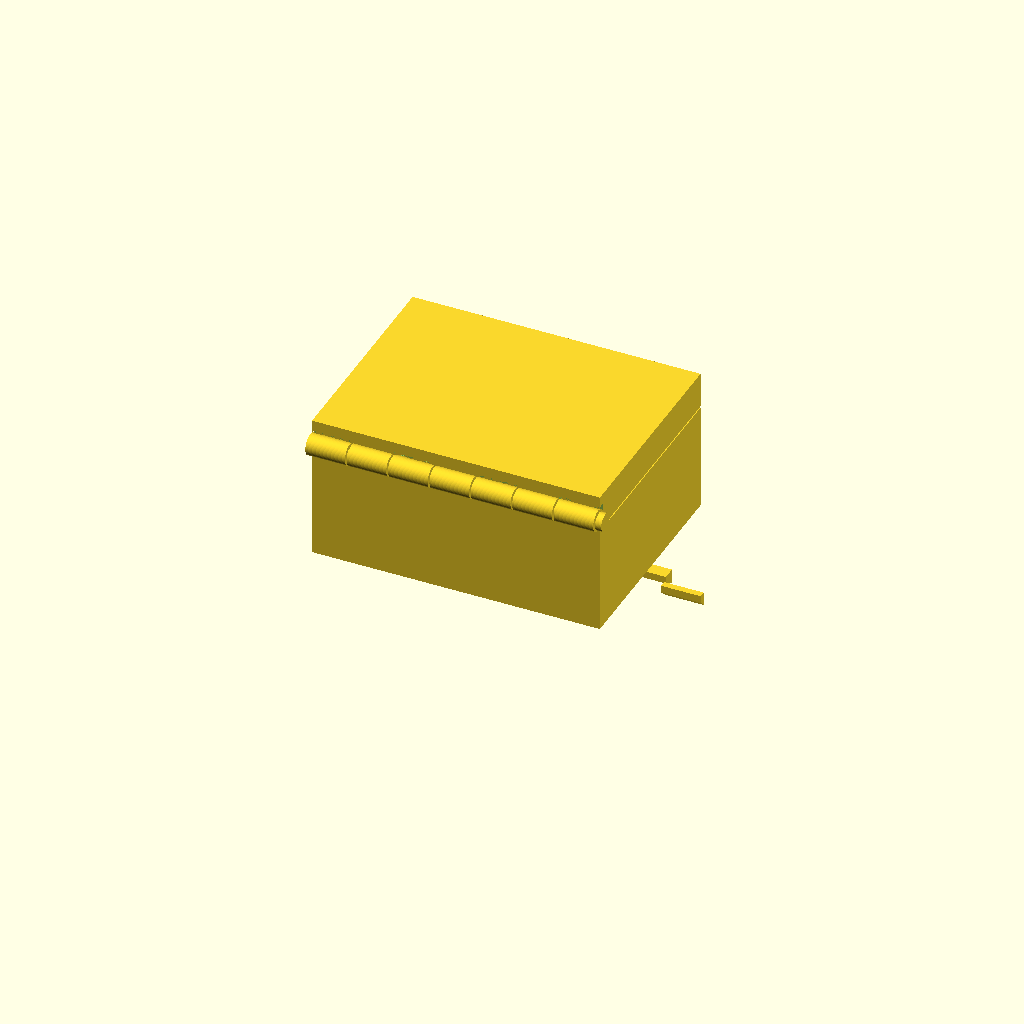
Cell 1: the model at its default parameters.
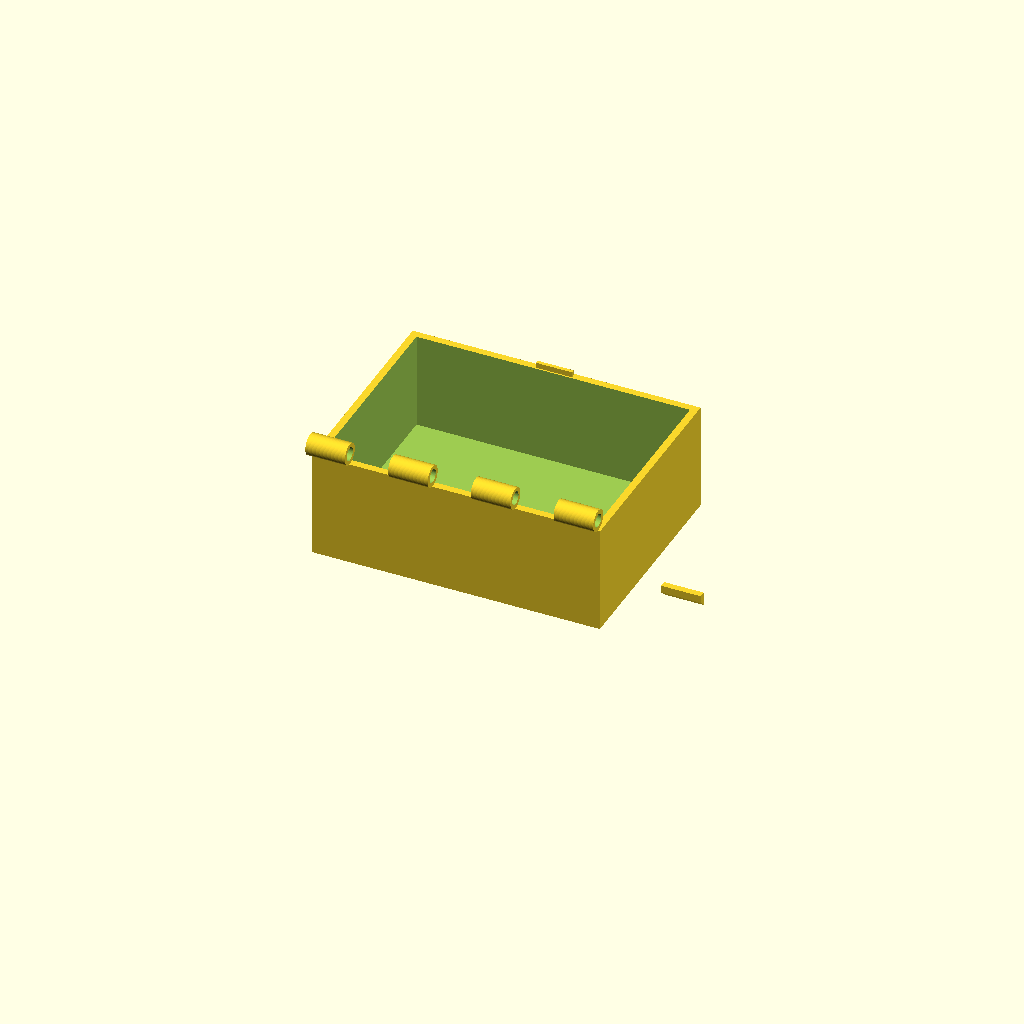
Cell 2: the same model with part = "box".
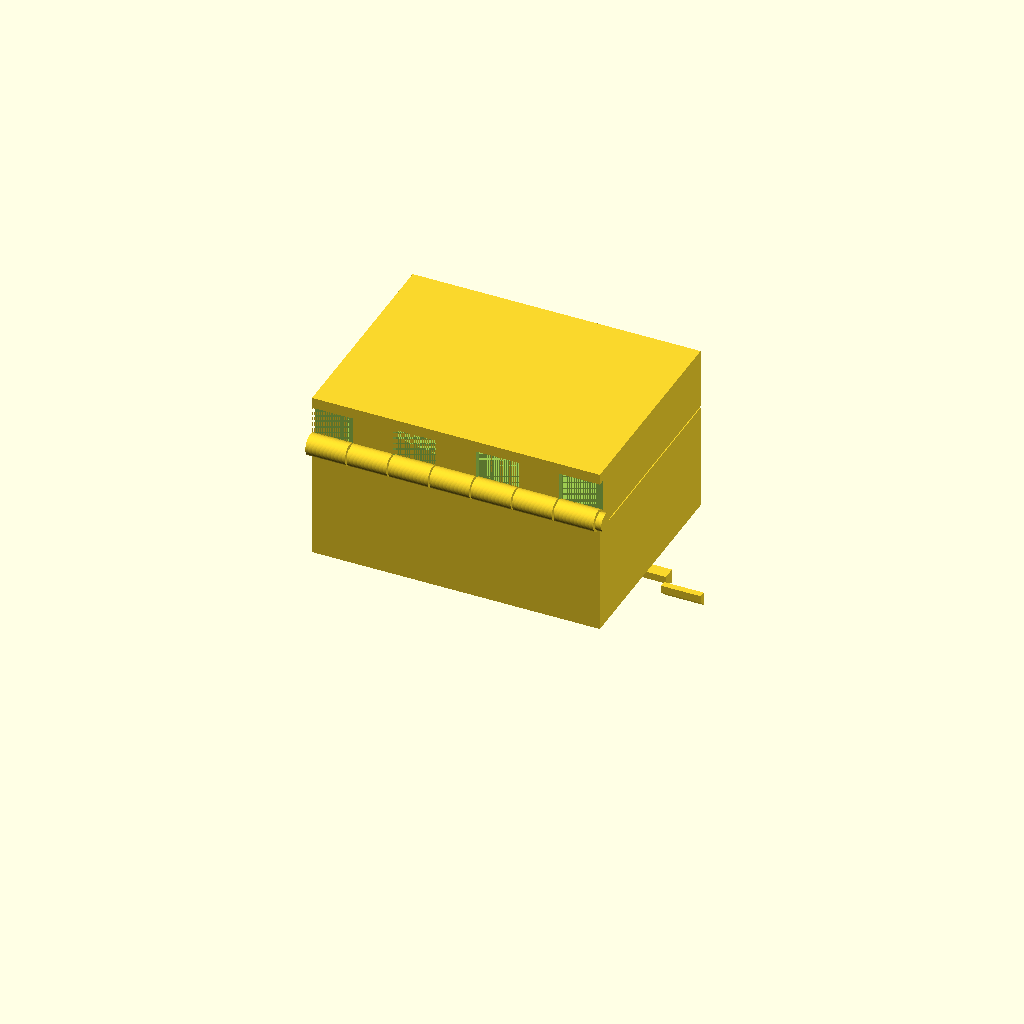
Cell 3: skirt_h = 14 (everything else at default).
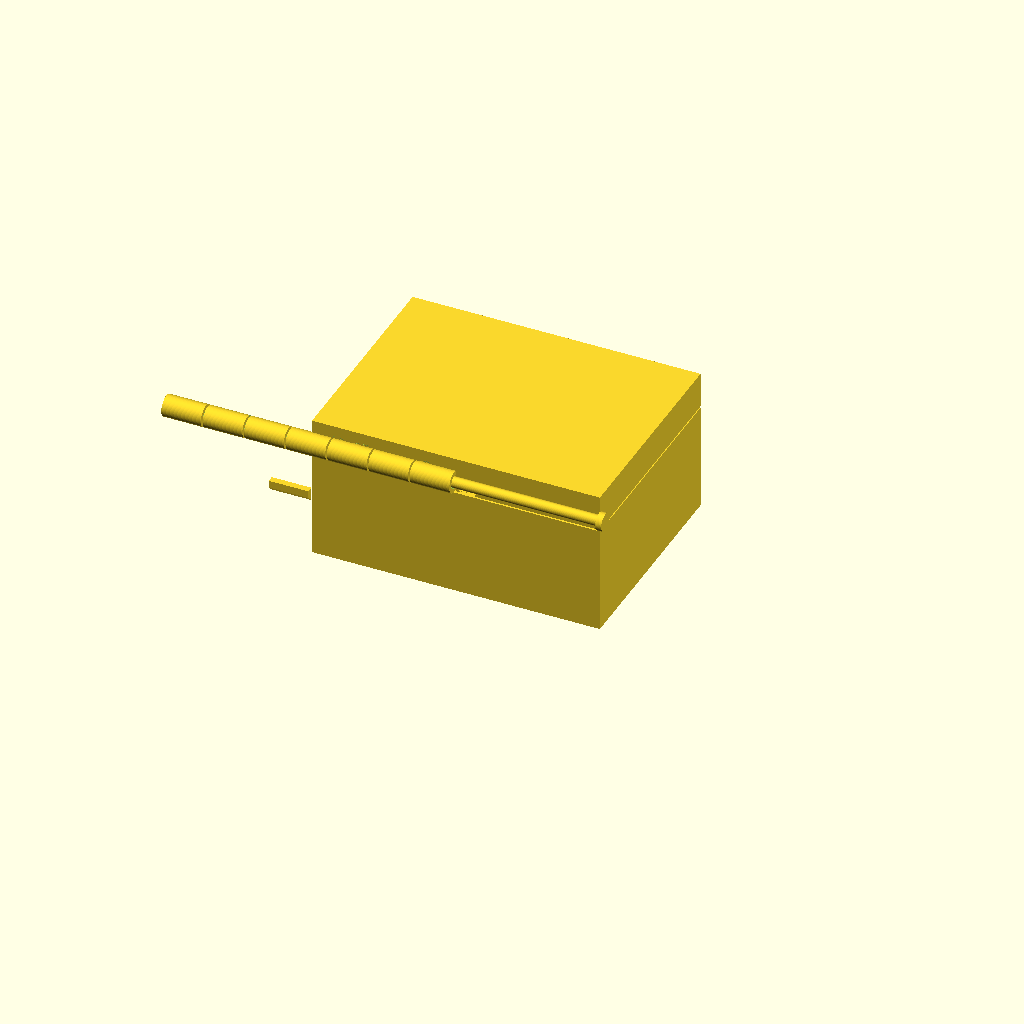
Cell 4: Hx0 = -80 (everything else at default).
All cells are drawn from one camera (rotation 55°, 0°, 25°, orthographic, colour scheme Cornfield), so only the parameter changes between them.
The OpenSCAD source (results/bench/hinge_box/20261031T160215Z/verify/5a000e4a5588a71e/src/model.scad):
// Box with print-in-place hinge - PLA, Bambu Lab A1, 0.4 mm nozzle, no supports.
// Closed body 80 x 60 x 40.4 (lid 10 mm of height). Hinge axis along X at (y=-31, z=34),
// knuckles R3 alternate box/lid around a captive-in-place pin (R1.5 in R1.85 bores).
// Connectors are 45 deg flares sitting on wall stock (no floating flat ledges).
// Lid back wall has mortise cutouts clearing the box knuckles; lid plug aligns it.

part = "assembly"; // [box, lid, pin, assembly]

W = 80; D = 60;
Hbox = 30; wall = 2; bottom_t = 3; top_t = 3;
mate_gap = 0.4;
Zbt = Hbox;            // 30   box top
Zlb = Hbox + mate_gap; // 30.4 lid skirt bottom
skirt_h = 7;
Zsk = Zlb + skirt_h;   // 37.4 skirt top / plate bottom
Zlt = Zsk + top_t;     // 40.4 lid top

// hinge axis and sizes
CY = -31; CZ = 34;
Rk = 3; boreR = 1.85; Rp = 1.5; capR = 2.5;
nseg = 7; gap_ax = 0.5;
Hx0 = -40;
Lk = (80 - (nseg-1)*gap_ax)/nseg; // 11
function seg_x0(i) = Hx0 + i*(Lk+gap_ax);
// pin: shaft -40.5..40.5, single head 40.3..42 (inserts from +x)
pin_x0 = -40.5; pin_x1 = 40.5; head_x0 = 40.3; head_x1 = 42;

$fn = 64;

cadverify_only = "";
module instance(name, partname, unit = 1) {
    echo(cadverify_instance = [name, partname, unit]);
    if (cadverify_only == "" || cadverify_only == name) children();
}

// box hinge segment: knuckle with bore + 45 deg flare lug onto wall top
module box_seg(x0) {
    difference() {
        union() {
            translate([x0, CY, CZ]) rotate([0,90,0]) cylinder(r=Rk, h=Lk);
            translate([x0+Lk, 0, 0]) rotate([0,-90,0])
                linear_extrude(height=Lk)
                polygon([[-30,30],[-28,30],[-28,31.8],[-31.8,31.8]]);
        }
        translate([x0-0.1, CY, CZ]) rotate([0,90,0]) cylinder(r=boreR, h=Lk+0.2);
    }
}
// lid hinge segment: knuckle with bore + tapered lug up into skirt/plate
module lid_seg(x0) {
    difference() {
        union() {
            translate([x0, CY, CZ]) rotate([0,90,0]) cylinder(r=Rk, h=Lk);
            translate([x0+Lk, 0, 0]) rotate([0,-90,0])
                linear_extrude(height=Lk)
                polygon([[-32,37.6],[-28,37.6],[-28,34],[-30,34]]);
        }
        translate([x0-0.1, CY, CZ]) rotate([0,90,0]) cylinder(r=boreR, h=Lk+0.2);
    }
}

module box_part() {
    difference() {
        union() {
            translate([-W/2, -D/2, 0]) cube([W, D, Hbox]);
            for (i = [0,2,4,6]) box_seg(seg_x0(i));
            // catch tongue on top of front wall
            translate([-5, 28.4, Zbt]) cube([10, 1.0, 1.5]);
        }
        translate([-W/2+wall, -D/2+wall, bottom_t]) cube([W-2*wall, D-2*wall, Hbox]);
    }
}

module lid_part() {
    difference() {
        union() {
            // skirt walls (back wall full here, mortised below)
            translate([-W/2, -D/2, Zlb]) cube([W, D, skirt_h]);
            // top plate
            translate([-W/2, -D/2, Zsk]) cube([W, D, top_t]);
            // alignment plug (overlaps plate 0.2)
            translate([-37.4, -27.2, 28]) cube([74.8, 54.4, 9.6]);
            for (i = [1,3,5]) lid_seg(seg_x0(i));
        }
        // skirt cavity open at bottom
        translate([-W/2+wall, -D/2+wall, Zlb]) cube([W-2*wall, D-2*wall, skirt_h]);
        // mortises clearing box knuckles (box segs +-0.5), full skirt height
        for (i = [0,2,4,6])
            translate([seg_x0(i)-0.5, -30, Zlb-0.01]) cube([Lk+1, 2, skirt_h+0.01]);
        // catch window through front skirt, open at bottom
        translate([-5.45, -D/2, Zlb-0.01]) cube([10.9, 2, 1.61]);
    }
}

module pin_part() {
    union() {
        translate([pin_x0, CY, CZ]) rotate([0,90,0]) cylinder(r=Rp, h=pin_x1-pin_x0);
        translate([head_x0, CY, CZ]) rotate([0,90,0]) cylinder(r=capR, h=head_x1-head_x0);
    }
}

if (part == "box") {
    echo(cadverify_spec = [
        ["bounds", [[-40, -34, 0], [40, 30, 37]]],
        ["bodies", 1],
        ["through_holes", 4],
        ["support_faces", [["base", "-z", 4000]]],
        ["overhangs_allowed", [["knuckles, bores and lug flares bridge, no supports", [[-40, -34, 28], [40, -28, 37]]]]],
        ["copies", 1],
        ["details", [
            ["wall", "thickness", [30, 32, 15], [0, -1, 0], 2],
            ["bottom", "thickness", [0, 0, -1], [0, 0, 1], 3],
            ["lug", "material", [[-16, -29.9, 30.2], [-7, -28.1, 30.8]], 0.9],
            ["cavity", "void", [[-37.5, -27.5, 3.5], [37.5, 27.5, 28.5]], 0.9],
            ["bore", "hole", [-40.6, -31, 34], [1, 0, 0], [[0, 3.7], [9, 3.7]]],
            ["catch", "material", [[-4.5, 28.5, 30.1], [4.5, 29.3, 31.4]], 0.9],
            ["hinge_view", "view", [[-40, -34, 28], [40, -28, 37]]]
        ]]
    ]);
    box_part();
} else if (part == "lid") {
    echo(cadverify_spec = [
        ["bounds", [[-40, -34, 28], [40, 30, 40.4]]],
        ["bodies", 1],
        ["through_holes", 3],
        ["support_faces", []],
        ["overhangs_allowed", [
            ["knuckles, bores, lug flares and mortise ceilings bridge, no supports", [[-40, -34, 28], [40, -28, 37.6]]],
            ["catch window bridges 2mm in y, no supports", [[-5.45, 28, 30.4], [5.45, 30, 32]]]
        ]],
        ["copies", 1],
        ["details", [
            ["top", "thickness", [0, 0, 41.4], [0, 0, -1], 3],
            ["skirt", "thickness", [0, 32, 33.5], [0, -1, 0], 2],
            ["lug", "material", [[-27, -28.9, 34.5], [-18, -28.2, 36]], 0.9],
            ["slot", "void", [[-5.0, 28.1, 30.5], [5.0, 29.9, 31.9]], 0.9],
            ["bore", "hole", [-28.75, -31, 34], [1, 0, 0], [[0, 3.7], [9, 3.7]]],
            ["plug_gap", "void", [[37.5, -20, 31], [37.9, 20, 37]], 0.9],
            ["hinge_view", "view", [[-40, -34, 28], [40, -28, 37.6]]],
            ["catch_view", "view", [[-5.45, 28, 30.4], [5.45, 30, 32.2]]]
        ]]
    ]);
    lid_part();
} else if (part == "pin") {
    echo(cadverify_spec = [
        ["bounds", [[-40.5, -33.5, 31.5], [42, -28.5, 36.5]]],
        ["bodies", 1],
        ["through_holes", 0],
        ["support_faces", []],
        ["overhangs_allowed", [["shaft prints suspended in bores, gap-limited droop, no supports", [[-40.5, -33.6, 30.9], [42, -28.4, 32.6]]]]],
        ["copies", 1],
        ["details", [
            ["shaft", "material", [[-30, -32, 33], [30, -30, 35]], 0.9],
            ["diameter", "thickness", [0, -28, 34], [0, -1, 0], 3],
            ["cap_view", "view", [[40.3, -33.5, 31.5], [42, -28.5, 36.5]]]
        ]]
    ]);
    pin_part();
} else if (part == "assembly") {
    echo(cadverify_spec = [
        ["bounds", [[-40.5, -34, 0], [42, 30, 40.4]]],
        ["support_faces", [["base", "-z", 4000]]],
        ["allowed_interferences", []],
        ["motions", [
            ["lid_open", ["lid_1"], "rotate", [0, -31, 34], [1, 0, 0], [0, 105]]
        ]],
        ["assembly_order", [
            [["box_1"], [0, 0, 0]],
            [["lid_1"], [0, 0, -1]],
            [["pin_1"], [-1, 0, 0]]
        ]],
        ["print_in_place", 0.35],
        ["overhangs_allowed", [
            ["hinge knuckles, pin and lugs bridge in place, no supports", [[-40.5, -34, 28], [42, -28, 37.6]]],
            ["catch window bridges 2mm in y, no supports", [[-5.45, 28, 30.4], [5.45, 30, 32]]]
        ]]
    ]);
    instance("box_1", "box") box_part();
    instance("lid_1", "lid") lid_part();
    instance("pin_1", "pin") pin_part();
}
Parameter table extracted from the source (name, type, default, range or options):
part: string, default "assembly", options "box", "lid", "pin", "assembly"
mate_gap: number, default 0.4
skirt_h: number, default 7
Hx0: number, default -40
